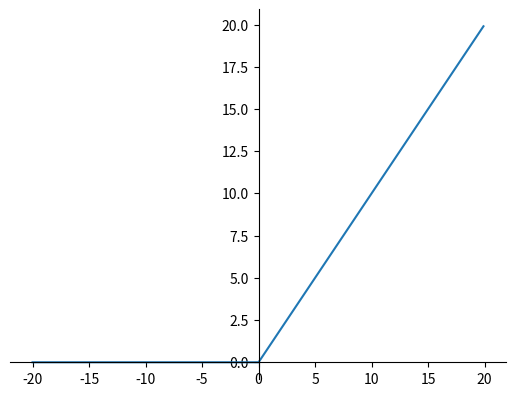

Python code for this plot:
import math
import matplotlib.pyplot as plt

x = []
dx = -20
while dx <= 20:
    x.append(dx)
    dx += 0.1


def ReLU(x):
    if x < 0: return 0
    else: return x


px = [xv for xv in x]
py = [ReLU(xv) for xv in x]


plt.plot(px, py)
ax = plt.gca()
ax.spines['right'].set_color('none')
ax.spines['top'].set_color('none')
ax.xaxis.set_ticks_position('bottom')
ax.spines['bottom'].set_position(('data',0))
ax.yaxis.set_ticks_position('left')
ax.spines['left'].set_position(('data',0))
plt.show()